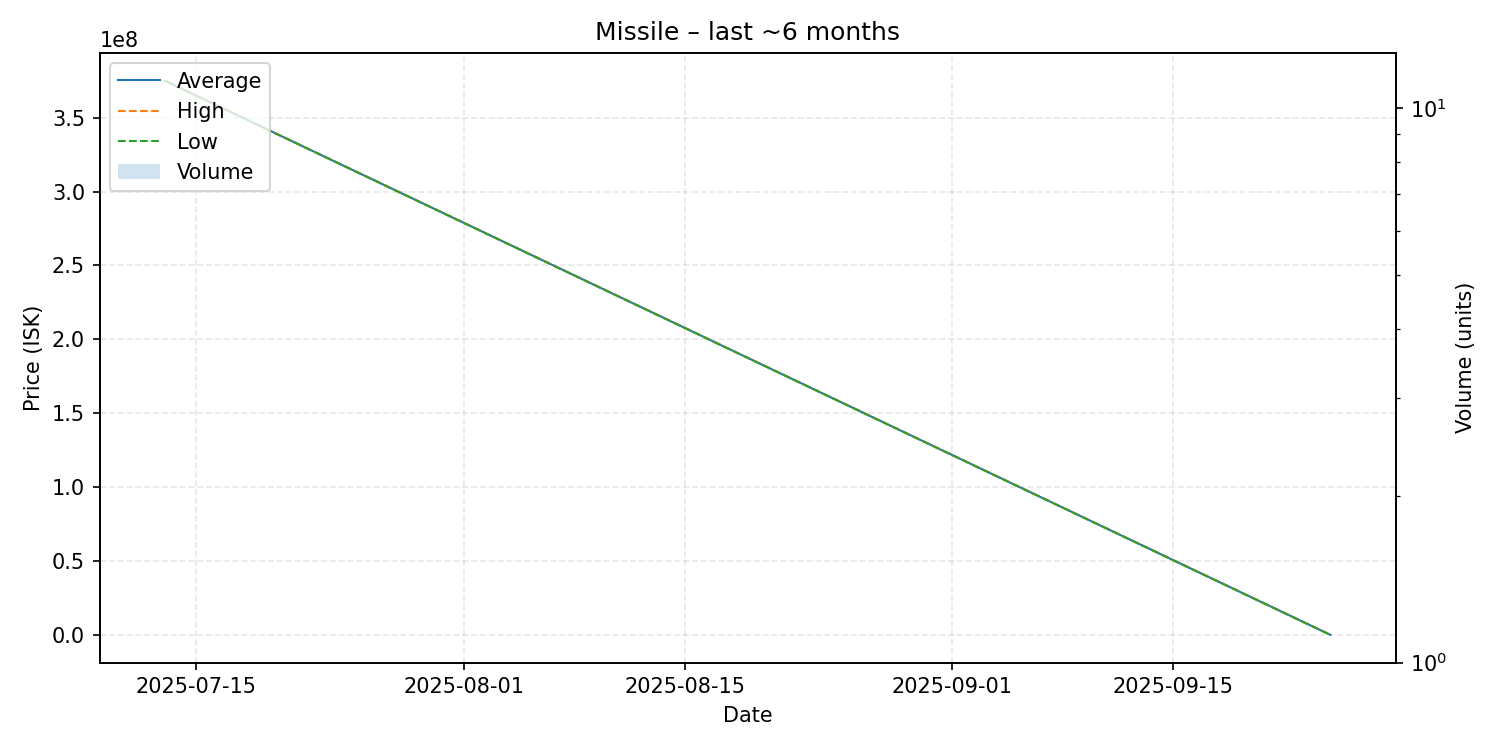

Data behind this chart, as committed beside it:
date, average, highest, lowest, order_count, volume
2025-07-13, 375000000, 375000000, 375000000, 1, 1
2025-09-25, 125000, 125000, 125000, 1, 1
